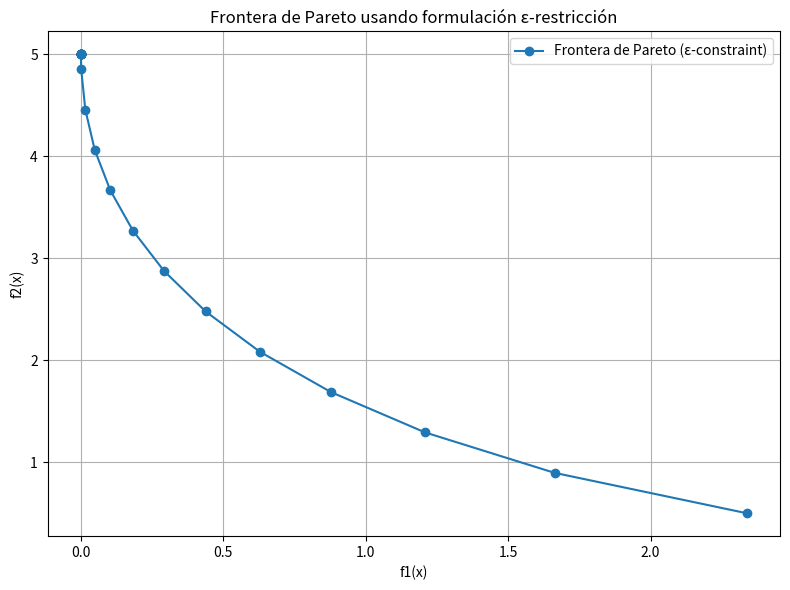

Reproduce this figure in Python.

import numpy as np
import matplotlib.pyplot as plt
from scipy.optimize import minimize

# Objetivos
def f1(x):
    return x[0]**2 + x[1]**2

def f2(x):
    return (x[0] - 2)**2 + (x[1] - 1)**2

# Restricciones comunes
def constraint1(x):
    return 3 - (x[0] + x[1])  # x1 + x2 <= 3

def constraint2(x):
    return x[0]               # x1 >= 0

def constraint3(x):
    return x[1]               # x2 >= 0

# Rango de epsilon
epsilons = np.linspace(0.5, 10.0, 25)
pareto_points = []

# Optimización para cada epsilon
for eps in epsilons:
    constraints = [
        {"type": "ineq", "fun": constraint1},
        {"type": "ineq", "fun": constraint2},
        {"type": "ineq", "fun": constraint3},
        {"type": "ineq", "fun": lambda x, e=eps: e - f2(x)}  # f2(x) <= eps
    ]
    res = minimize(f1, x0=[0.5, 0.5], constraints=constraints)
    if res.success:
        pareto_points.append([f1(res.x), f2(res.x)])

pareto_points = np.array(pareto_points)

# Gráfica de la frontera de Pareto
plt.figure(figsize=(8, 6))
plt.plot(pareto_points[:, 0], pareto_points[:, 1], 'o-', label="Frontera de Pareto (ε-constraint)")
plt.xlabel("f1(x)")
plt.ylabel("f2(x)")
plt.title("Frontera de Pareto usando formulación ε-restricción")
plt.grid(True)
plt.legend()
plt.tight_layout()
plt.show()
